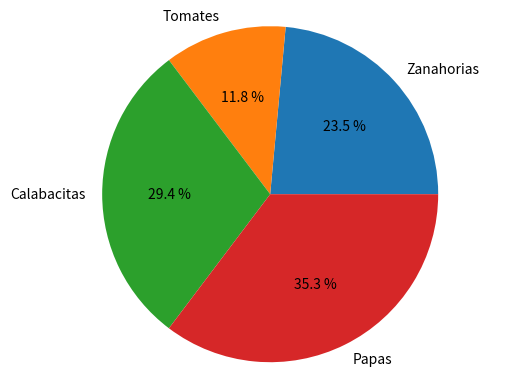

Source code (Python):
# Guardado con el nombre de 13b_GraficaPay.py
import matplotlib.pyplot as plt 

vegetales = [20,10,25,30]
nombres = ["Zanahorias","Tomates","Calabacitas","Papas"]
plt.pie(vegetales, labels=nombres, autopct="%0.1f %%")
 
plt.axis("equal")
plt.show()

print("Gráfica de Pay con porcentajes") 
print("----- Fin del Programa -----") 